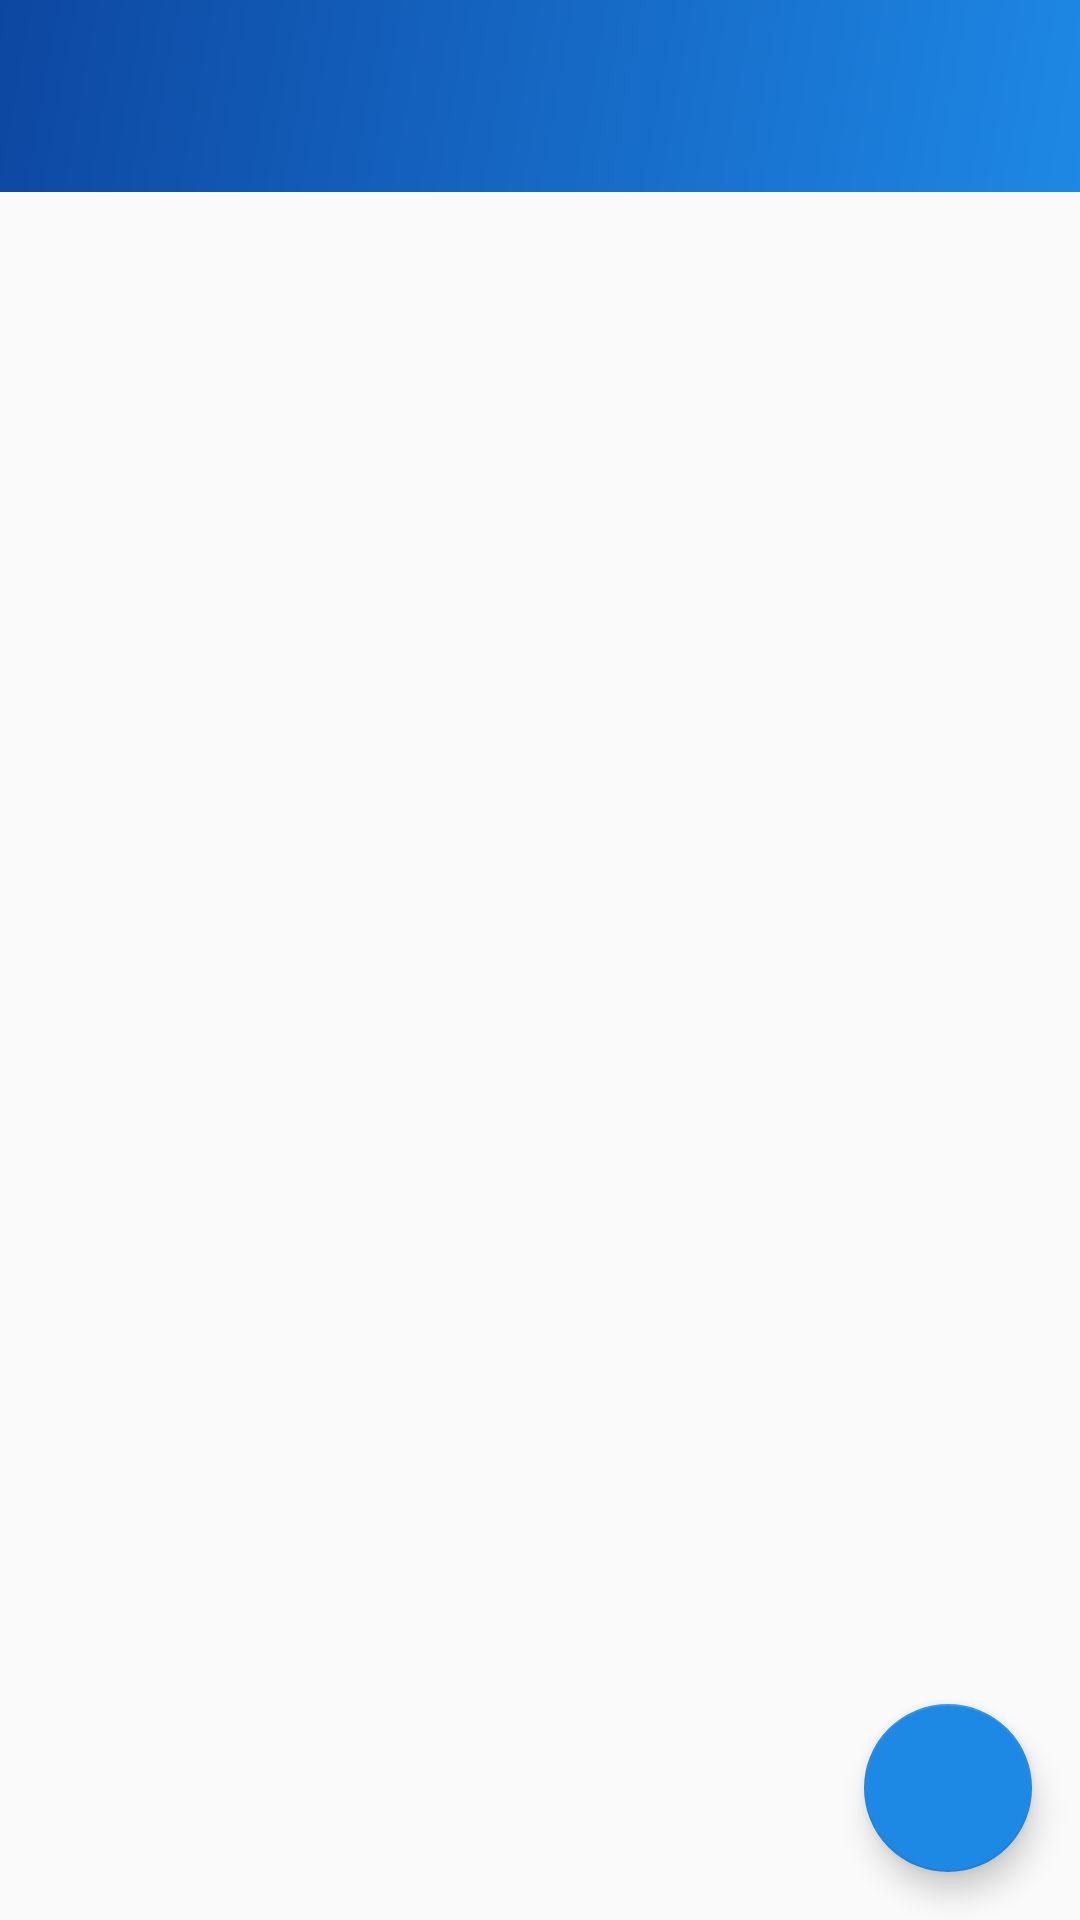

Android layout source for this screen:
<!-- AndroidManifest.xml: activity theme Theme.SecureNotes -->
<!-- res/layout/activity_notes.xml -->
<?xml version="1.0" encoding="utf-8"?>
<androidx.coordinatorlayout.widget.CoordinatorLayout xmlns:android="http://schemas.android.com/apk/res/android"
    xmlns:app="http://schemas.android.com/apk/res-auto"
    android:layout_width="match_parent"
    android:layout_height="match_parent">

    <com.google.android.material.appbar.AppBarLayout
        android:layout_width="match_parent"
        android:layout_height="wrap_content">

        <com.google.android.material.appbar.MaterialToolbar
            android:id="@+id/toolbar"
            android:layout_width="match_parent"
            android:layout_height="?attr/actionBarSize"
            android:background="@drawable/gradient_background"
            app:titleTextColor="@android:color/white"
            app:navigationIconTint="@android:color/white" />

    </com.google.android.material.appbar.AppBarLayout>

    <LinearLayout
        android:layout_width="match_parent"
        android:layout_height="match_parent"
        android:orientation="vertical"
        app:layout_behavior="@string/appbar_scrolling_view_behavior">

        <androidx.recyclerview.widget.RecyclerView
            android:id="@+id/recycler_view_notes"
            android:layout_width="match_parent"
            android:layout_height="0dp"
            android:layout_weight="1"
            android:padding="16dp"
            android:clipToPadding="false" />

        <TextView
            android:id="@+id/tv_empty_state"
            android:layout_width="match_parent"
            android:layout_height="0dp"
            android:layout_weight="1"
            android:text="No notes yet.\nTap + to create your first secure note."
            android:textSize="18sp"
            android:textColor="?attr/colorOnSurface"
            android:alpha="0.6"
            android:gravity="center"
            android:visibility="gone" />

    </LinearLayout>

    <com.google.android.material.floatingactionbutton.FloatingActionButton
        android:id="@+id/fab_add_note"
        android:layout_width="wrap_content"
        android:layout_height="wrap_content"
        android:layout_gravity="bottom|end"
        android:layout_margin="16dp"
        android:src="@drawable/ic_add"
        android:contentDescription="Add Note"
        app:backgroundTint="@color/ocean_blue_primary" />

</androidx.coordinatorlayout.widget.CoordinatorLayout>
<!-- resources referenced by this layout -->
<resources>
  <color name="ocean_blue_primary">#1E88E5</color>
  <!-- drawable gradient_background (drawable) -->
  <?xml version="1.0" encoding="utf-8"?>
  <shape xmlns:android="http://schemas.android.com/apk/res/android">
      <gradient
          android:startColor="@color/ocean_blue_primary"
          android:endColor="@color/ocean_blue_dark"
          android:angle="135" />
  </shape>
  <style name="Theme.SecureNotes" parent="Theme.Material3.DayNight.NoActionBar">
          
          <item name="colorPrimary">@color/ocean_blue_primary</item>
          <item name="colorPrimaryVariant">@color/ocean_blue_primary_variant</item>
          <item name="colorSecondary">@color/ocean_blue_secondary</item>
          <item name="colorSecondaryVariant">@color/ocean_blue_secondary_variant</item>
          <item name="colorSurface">@color/surface_light</item>
          <item name="colorOnSurface">@color/on_surface_light</item>
          <item name="android:colorBackground">@color/background_light</item>
          <item name="android:statusBarColor">@color/ocean_blue_primary_variant</item>
          <item name="android:navigationBarColor">@color/ocean_blue_primary_variant</item>
  
          
          <item name="android:textColorPrimary">@color/text_primary_light</item>
          <item name="android:textColorSecondary">@color/text_secondary_light</item>
          <item name="android:textColorHint">@color/text_hint_light</item>
          <item name="buttonStyle">@style/Widget.SecureNotes.Button</item>
          <item name="floatingActionButtonStyle">@style/Widget.SecureNotes.FloatingActionButton</item>
          <item name="cardViewStyle">@style/Widget.SecureNotes.CardView</item>
          <item name="colorAccent">@color/accent_light</item>
          <item name="editTextBackground">?attr/colorSurface</item>
          <item name="editTextColor">?android:attr/textColorPrimary</item>
      </style>
  <color name="ocean_blue_dark">#0D47A1</color>
  <color name="ocean_blue_primary_variant">#1565C0</color>
  <color name="ocean_blue_secondary">#42A5F5</color>
  <color name="ocean_blue_secondary_variant">#2196F3</color>
  <color name="surface_light">#FFFFFF</color>
  <color name="on_surface_light">#000000</color>
  <color name="background_light">#FAFAFA</color>
  <color name="text_primary_light">#212121</color>
  <color name="text_secondary_light">#757575</color>
  <color name="text_hint_light">#B0BEC5</color>
  <style name="Widget.SecureNotes.Button" parent="Widget.MaterialComponents.Button">
          <item name="backgroundTint">@color/button_background_light</item>
          <item name="android:textColor">@color/button_text_light</item>
      </style>
  <style name="Widget.SecureNotes.FloatingActionButton" parent="Widget.MaterialComponents.FloatingActionButton">
          <item name="backgroundTint">@color/fab_background_light</item>
          <item name="tint">@color/fab_icon_light</item>
      </style>
  <style name="Widget.SecureNotes.CardView" parent="Widget.MaterialComponents.CardView">
          <item name="cardBackgroundColor">@color/card_background_light</item>
      </style>
  <color name="accent_light">#FF4081</color>
  <color name="button_background_light">#1E88E5</color>
  <color name="button_text_light">#FFFFFF</color>
  <color name="fab_background_light">#42A5F5</color>
  <color name="fab_icon_light">#FFFFFF</color>
  <color name="card_background_light">#F5F5F5</color>
</resources>
